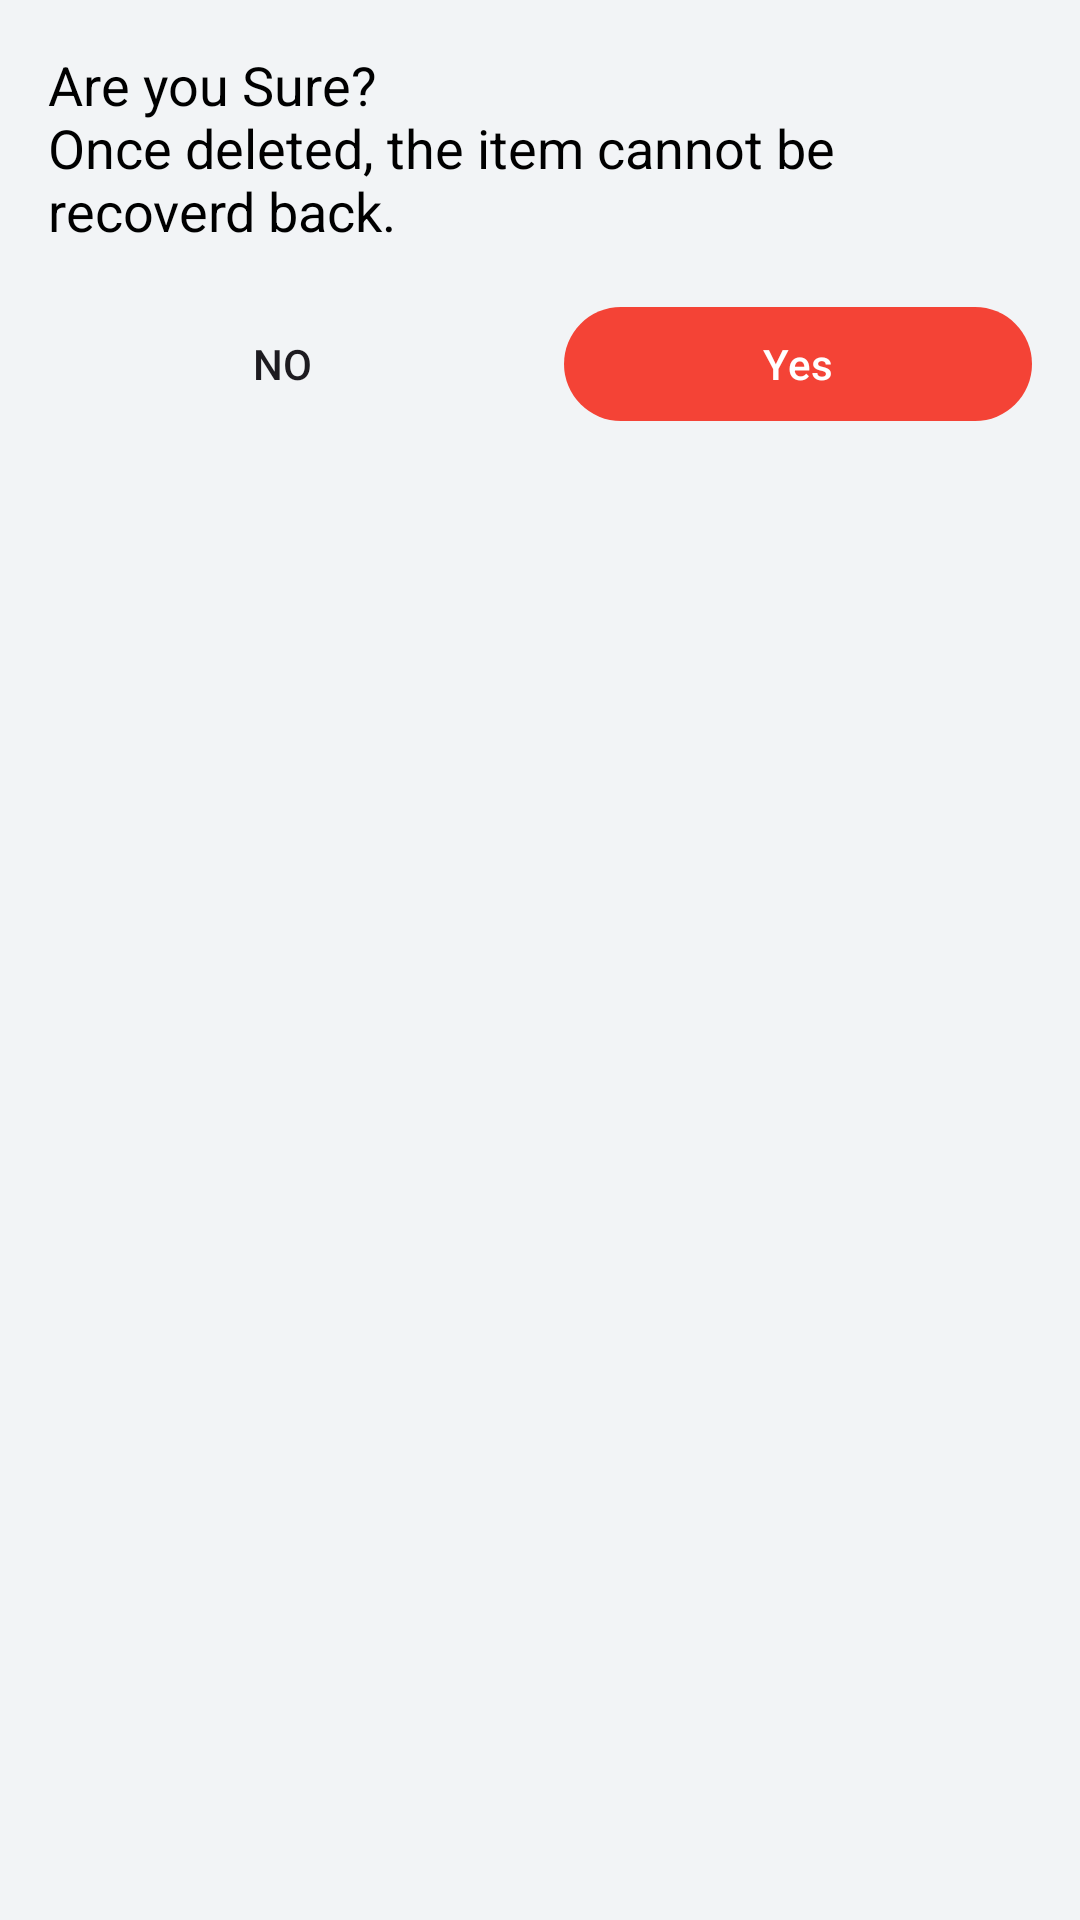

This screen was rendered from an Android layout file. Write that file and the resources it references.
<!-- AndroidManifest.xml: application theme Theme.Saht -->
<!-- res/layout/dialog_confirmation.xml -->
<?xml version="1.0" encoding="utf-8"?>
<LinearLayout xmlns:android="http://schemas.android.com/apk/res/android"
    android:layout_width="match_parent"
    android:layout_height="wrap_content"
    xmlns:app="http://schemas.android.com/apk/res-auto"
    android:layout_marginVertical="16dp"
    android:layout_marginHorizontal="16dp"
    android:orientation="vertical">

    <TextView
        android:id="@+id/tvMessage"
        android:layout_width="match_parent"
        android:layout_height="wrap_content"
        android:paddingTop="16dp"
        android:paddingHorizontal="16dp"
        android:text="@string/delete_warning"
        android:textColor="?attr/colorOnSurface"
        android:textSize="18sp"/>

    <LinearLayout
        android:layout_width="match_parent"
        android:layout_height="wrap_content"
        android:orientation="horizontal"
        android:paddingHorizontal="16dp"
        android:paddingTop="16dp"
        android:paddingBottom="16dp"
        android:weightSum="2">

        <androidx.appcompat.widget.AppCompatButton
            android:id="@+id/btnCancel"
            android:layout_height="46dp"
            android:layout_width="0dp"
            android:layout_marginEnd="16dp"
            android:background="@drawable/bg_button_hollow_primary_border"
            android:layout_weight="1"
            android:text="@string/no" />

        <com.google.android.material.button.MaterialButton
            android:id="@+id/btnConfirm"
            android:layout_height="46dp"
            android:layout_width="0dp"
            app:backgroundTint="?attr/colorSecondary"
            app:cornerRadius="20dp"
            android:layout_weight="1"
            android:textColor="@color/white"
            android:text="@string/yes" />
    </LinearLayout>

</LinearLayout>
<!-- resources referenced by this layout -->
<resources>
  <color name="white">#FFFFFFFF</color>
  <string name="delete_warning">Are you Sure?\nOnce deleted, the item cannot be recoverd back.</string>
  <string name="no">No</string>
  <string name="yes">Yes</string>
  <style name="Theme.Saht" parent="Theme.Material3.DayNight.NoActionBar">
          
          <item name="colorOnPrimary">@color/black</item>
          <item name="colorOnSecondary">@color/dark_grey</item>
  
          
          <item name="colorPrimary">@color/green_500</item>
          <item name="colorPrimaryVariant">@color/green_700</item>
          <item name="colorPrimaryContainer">@color/green_container</item>
          <item name="colorOnPrimaryContainer">@color/on_green_container</item>
  
          
          <item name="colorSecondary">@color/red_500</item>
          <item name="colorSecondaryVariant">@color/red_700</item>
          <item name="colorSecondaryContainer">@color/red_container</item>
          <item name="colorOnSecondaryContainer">@color/on_red_container</item>
  
          
          <item name="colorTertiary">@color/green_700</item>
          <item name="colorTertiaryContainer">@color/green_container</item>
          <item name="colorOnTertiaryContainer">@color/on_green_container</item>
  
          
          <item name="android:colorBackground">@color/background_light</item>
          <item name="colorSurface">@color/white</item>
          <item name="colorOnSurface">@color/black</item>
          <item name="colorSurfaceVariant">@color/surface_variant_light</item>
          <item name="colorOnSurfaceVariant">@color/on_surface_variant_light</item>
  
          
          <item name="colorOutline">@color/outline_light</item>
          <item name="colorOutlineVariant">@color/outline_variant_light</item>
  
          
          <item name="android:statusBarColor">@color/green_700</item>
          <item name="android:navigationBarColor">@color/green_700</item>
          <item name="android:windowLightStatusBar">false</item>
      </style>
  <color name="black">#FF000000</color>
  <color name="dark_grey">#A9A9A9</color>
  <color name="green_500">#4CAF50</color>
  <color name="green_700">#388E3C</color>
  <color name="green_container">#C8E6C9</color>
  <color name="on_green_container">#1B5E20</color>
  <color name="red_500">#F44336</color>
  <color name="red_700">#D32F2F</color>
  <color name="red_container">#FFCDD2</color>
  <color name="on_red_container">#B71C1C</color>
  <color name="background_light">#F2F4F6</color>
  <color name="surface_variant_light">#E7E0EC</color>
  <color name="on_surface_variant_light">#49454F</color>
  <color name="outline_light">#79747E</color>
  <color name="outline_variant_light">#CAC4D0</color>
</resources>
